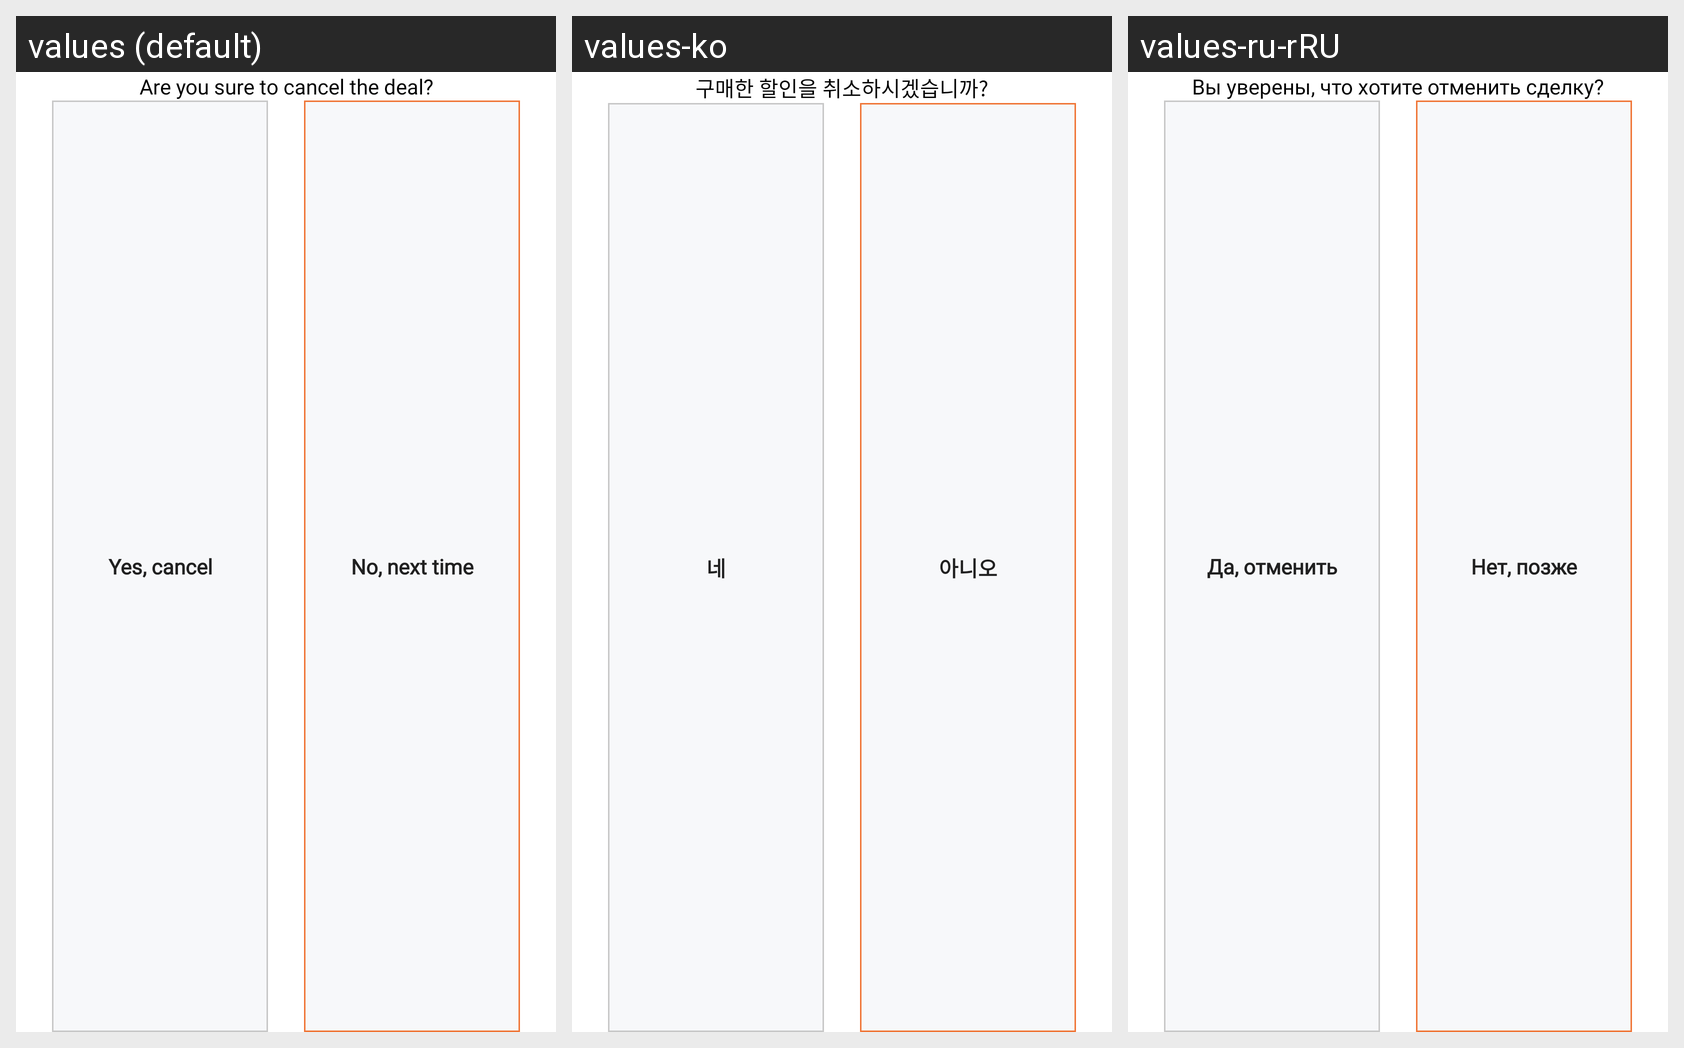

The same Android screen rendered under several of its app's locales, left to right. List the strings drawn on it with the default value and each locale's translation.
Android screen res/layout/bottom_sheet_cancel_deal.xml rendered under 3 locales, left to right: values (default), values-ko, values-ru-rRU. Device: Nexus 5 (rendered at 1080×1920; each locale shown at half size, 540×960, under a caption strip naming it); theme AppTheme.
Strings drawn on this screen, with the default value and each locale's value (text and hints the layout hard-codes, and strings that could not be matched under every locale, appear in the picture but are not listed):

are_you_sure_to_cancel_the_deal
  values: Are you sure to cancel the deal?
  values-ko: 구매한 할인을 취소하시겠습니까?
  values-ru-rRU: Вы уверены, что хотите отменить сделку?

yes_cancel
  values: Yes, cancel
  values-ko: 네
  values-ru-rRU: Да, отменить

no_next_time
  values: No, next time
  values-ko: 아니오
  values-ru-rRU: Нет, позже
